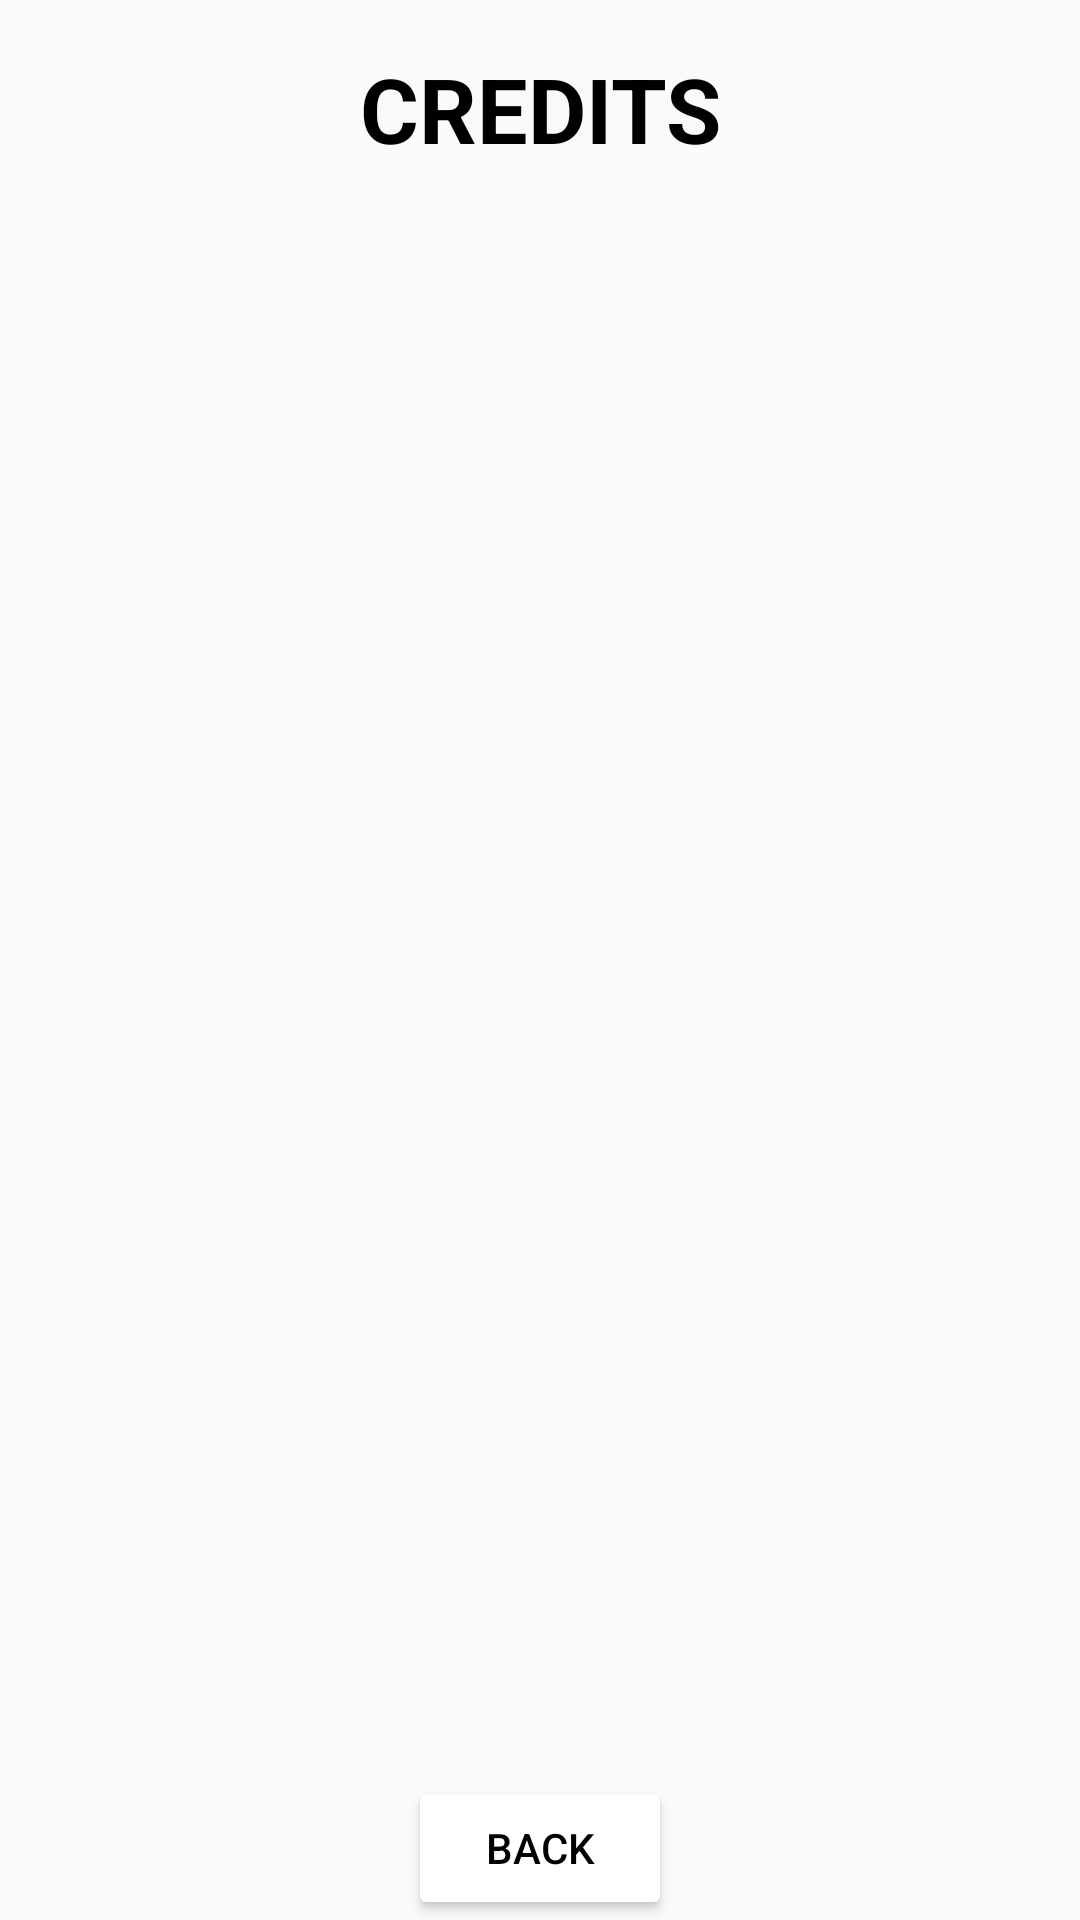

Reconstruct the res/layout file that produces this screen, plus the resources it refers to.
<!-- AndroidManifest.xml: application theme AppTheme -->
<!-- res/layout/fragment_credits.xml -->
<?xml version="1.0" encoding="utf-8"?>
<androidx.constraintlayout.widget.ConstraintLayout xmlns:android="http://schemas.android.com/apk/res/android"
    xmlns:app="http://schemas.android.com/apk/res-auto"
    xmlns:tools="http://schemas.android.com/tools"
    android:layout_width="match_parent"
    android:layout_height="match_parent"
    tools:context="no.steven.todolist.fragments.Credit">

    <TextView
        android:id="@+id/creditsTitle"
        android:layout_width="0dp"
        android:layout_height="wrap_content"
        android:layout_marginStart="16dp"
        android:layout_marginTop="16dp"
        android:layout_marginEnd="16dp"
        android:gravity="center"
        android:text="@string/credits"
        android:textAllCaps="true"
        android:textAppearance="@style/TextAppearance.AppCompat.Display1"
        android:textColor="@android:color/black"
        android:textSize="30sp"
        android:textStyle="bold"
        app:layout_constraintEnd_toEndOf="parent"
        app:layout_constraintStart_toStartOf="parent"
        app:layout_constraintTop_toTopOf="parent" />

    <androidx.recyclerview.widget.RecyclerView
        android:id="@+id/creditRecyclerView"
        android:layout_width="wrap_content"
        android:layout_height="wrap_content"
        android:foregroundGravity="center"
        android:gravity="center"
        app:layout_constraintBottom_toTopOf="@+id/creditBackButton"
        app:layout_constraintEnd_toEndOf="parent"
        app:layout_constraintStart_toStartOf="parent"
        app:layout_constraintTop_toBottomOf="@+id/creditsTitle" />

    <Button
        android:id="@+id/creditBackButton"
        android:layout_width="wrap_content"
        android:layout_height="wrap_content"
        android:backgroundTint="@color/White"
        android:text="@string/back"
        android:textColor="@android:color/black"
        android:theme="@style/AppTheme.ButtonTransparent"
        app:layout_constraintBottom_toBottomOf="parent"
        app:layout_constraintEnd_toEndOf="parent"
        app:layout_constraintStart_toStartOf="parent" />

</androidx.constraintlayout.widget.ConstraintLayout>
<!-- resources referenced by this layout -->
<resources>
  <string name="back">Back</string>
  <string name="credits">Credits</string>
  <style name="AppTheme.ButtonTransparent" parent="Widget.AppCompat.Button.Colored">
          <item name="colorButtonNormal">@color/Transparent</item>
      </style>
  <style name="AppTheme" parent="Theme.AppCompat.Light.DarkActionBar">
          <item name="colorPrimary">@color/colorPrimary</item>
          <item name="colorAccent">@color/Black</item>
          <item name="windowActionBar">false</item>
          <item name="windowNoTitle">true</item>
      </style>
  <color name="Transparent">#00FFFFFF</color>
  <color name="colorPrimary">#FFEB3B</color>
  <color name="Black">#000000</color>
</resources>
